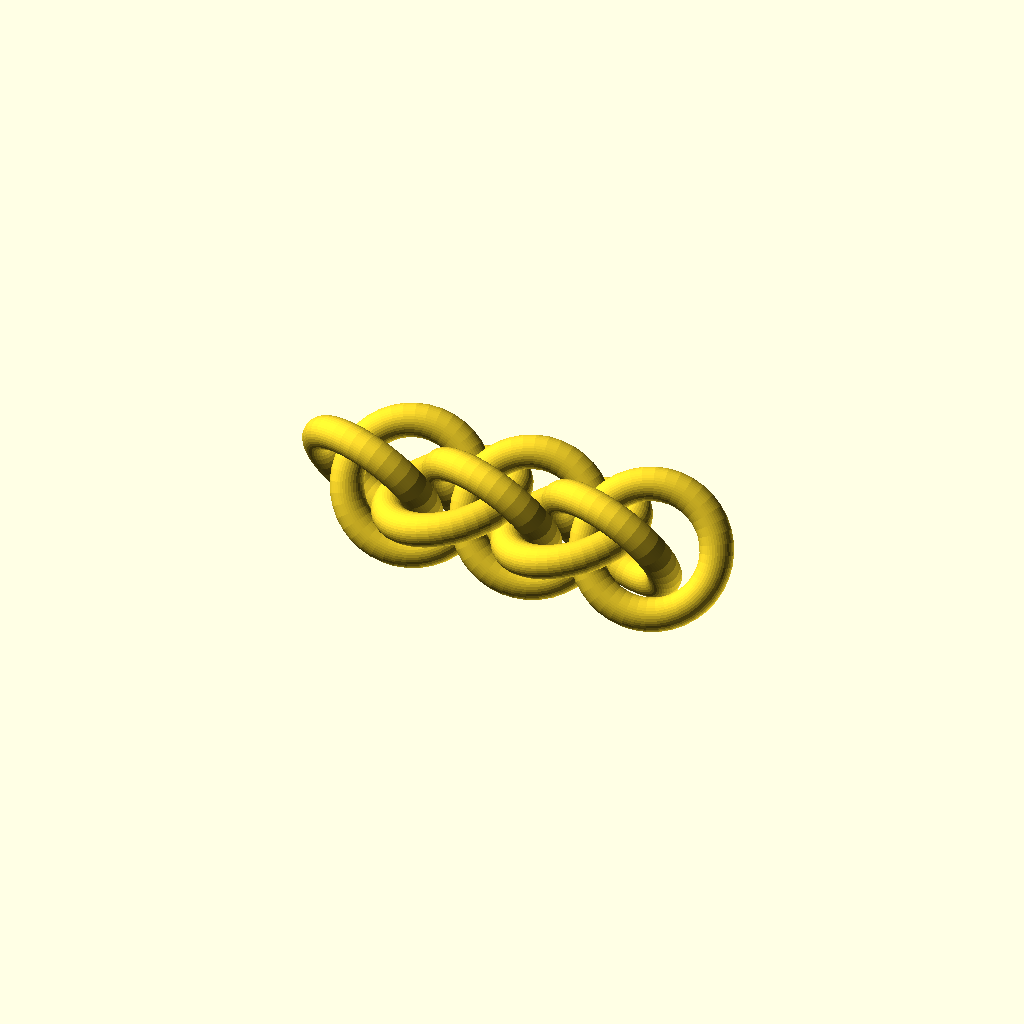
Cell 1: rendered with the file's own defaults.
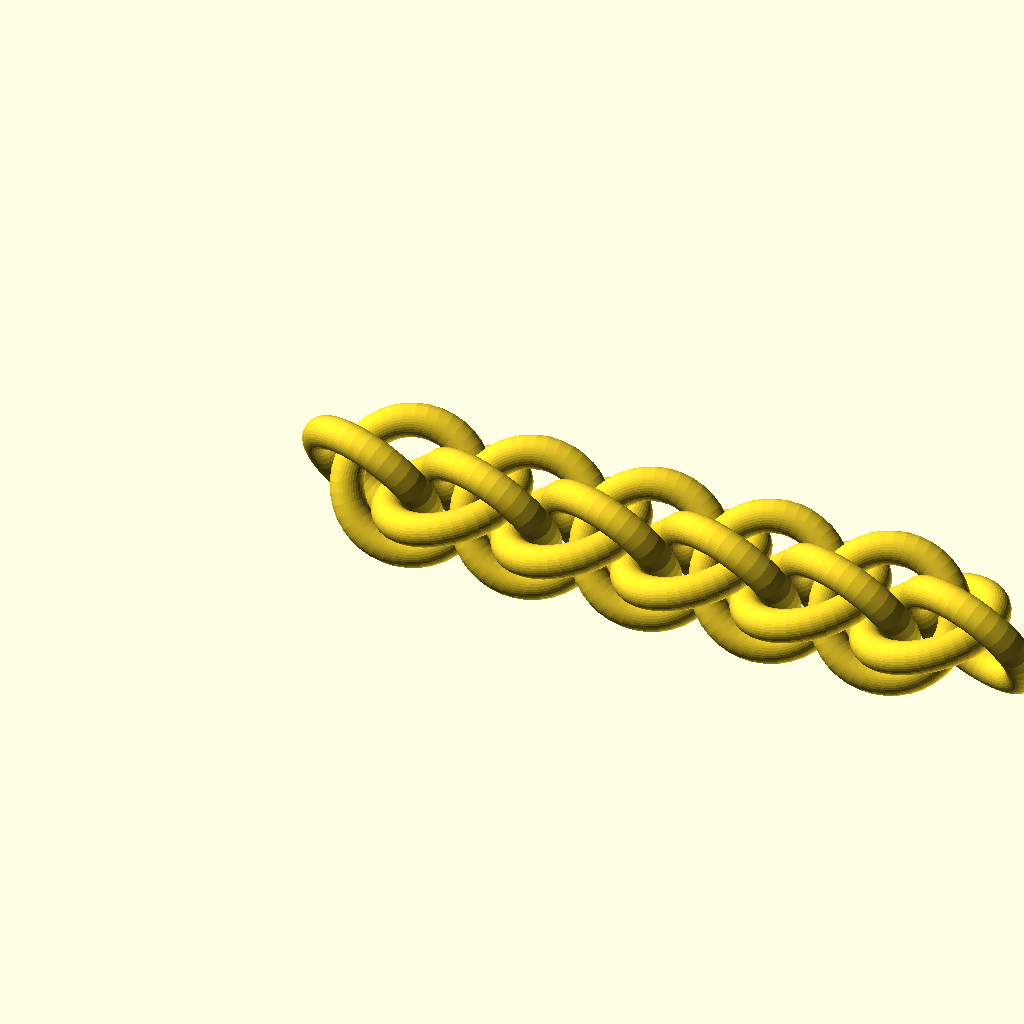
Cell 2: the same model with numRings = 16.
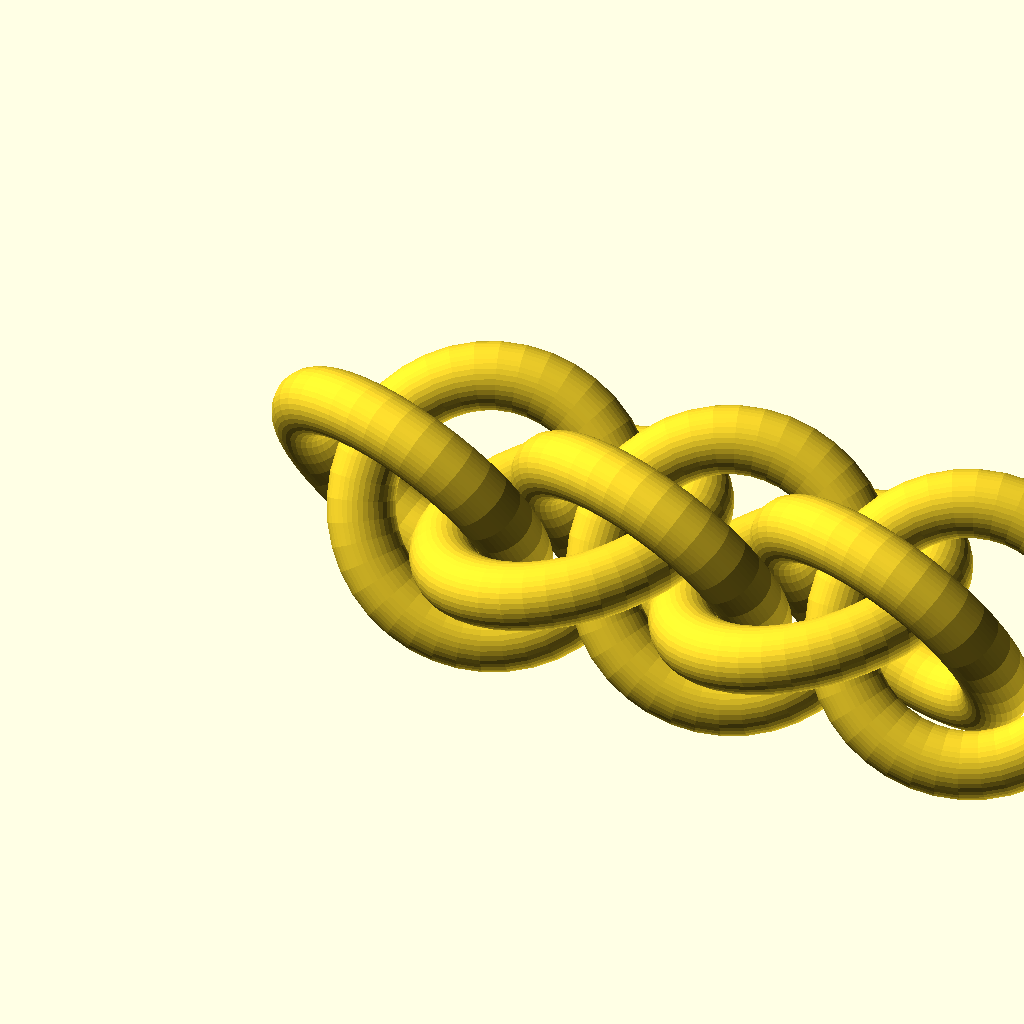
Cell 3: wireDiameter = 4 (everything else at default).
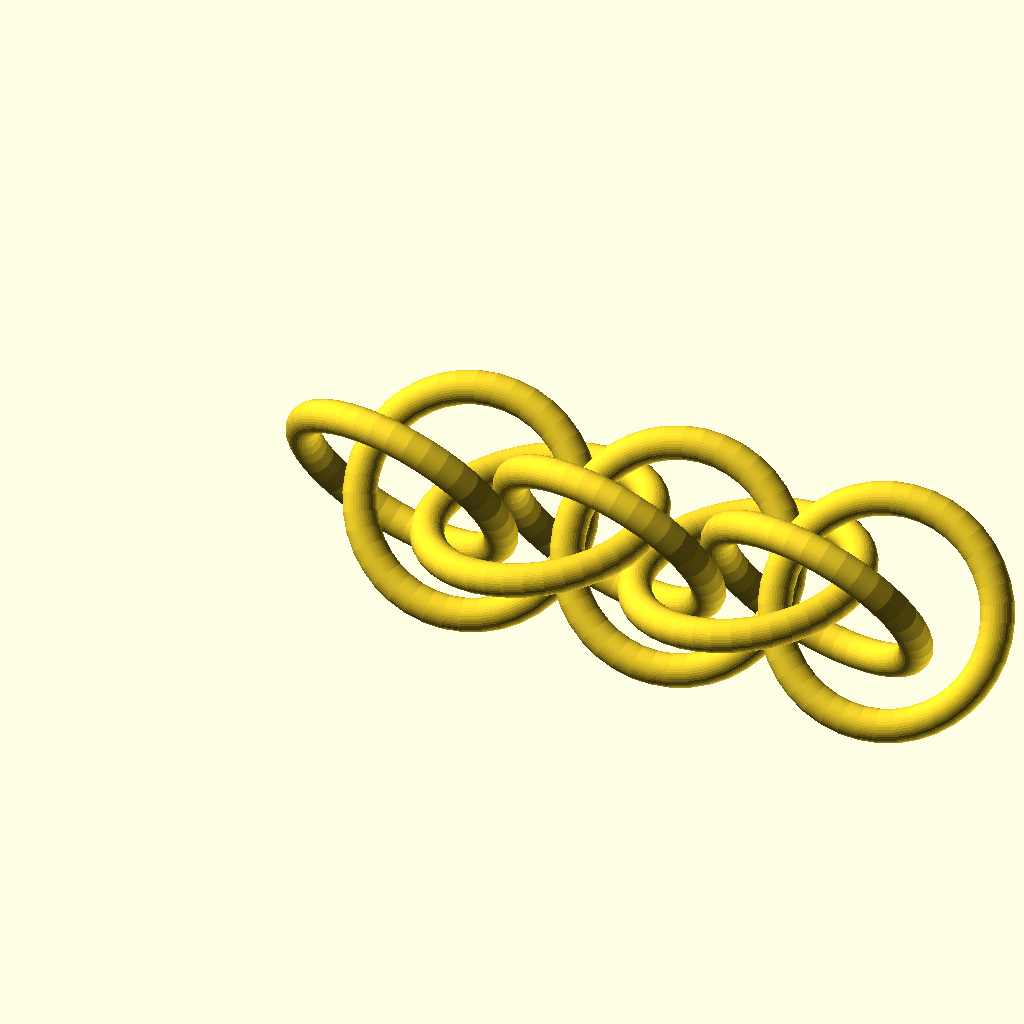
Cell 4: ringAR = 5.6 (everything else at default).
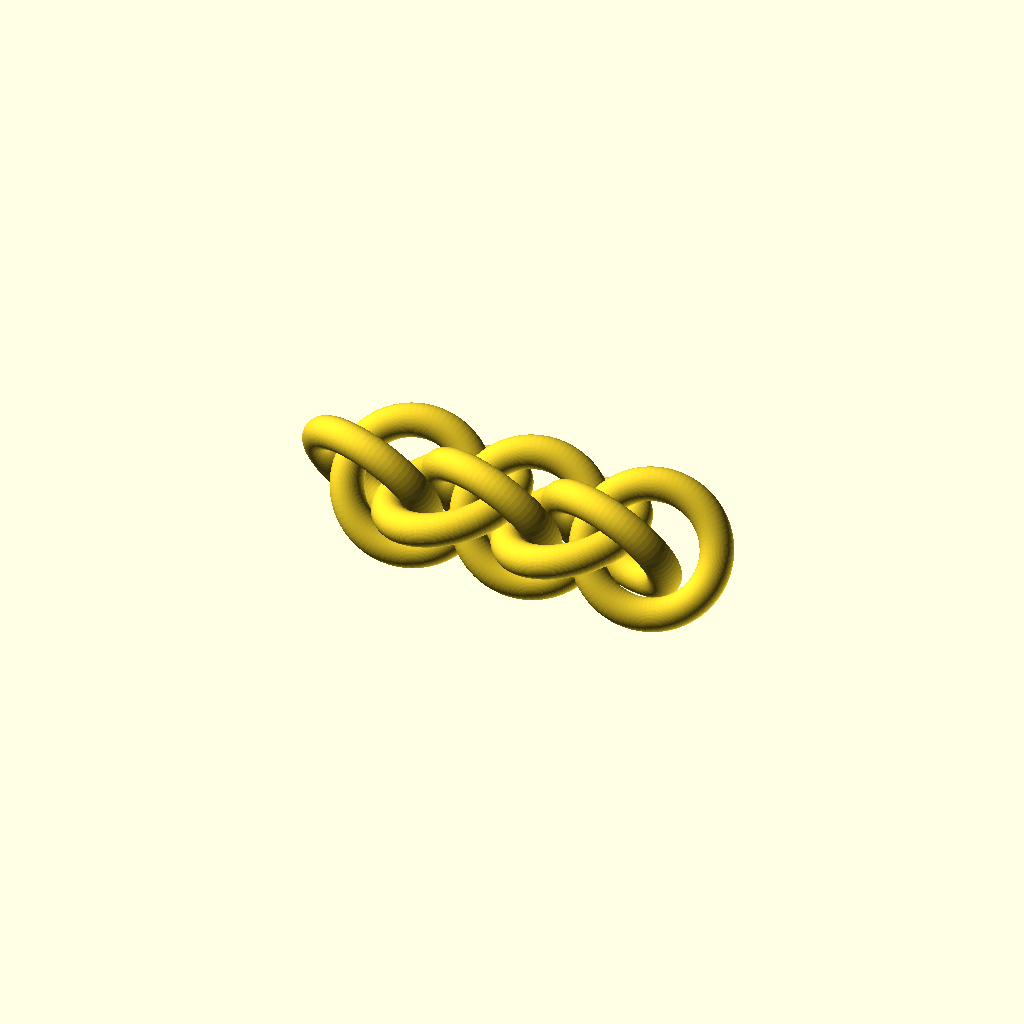
Cell 5: smoothness = 80 (everything else at default).
All cells are drawn from one camera (rotation 55°, 0°, 25°, orthographic, colour scheme Cornfield), so only the parameter changes between them.
OpenSCAD source file linux/system/library/openscad/0232_Cusomizable_Jens_Pinds_Linkage.scad:
// [FL_INDEX: keywords="openscad, 3d_parametric, Cusomizable_Jens_Pinds_Linkage, csg_solid" | COT="Parametric OpenSCAD design from 3DCodeverse"]
// Title: Cusomizable Jens Pinds Linkage

// preview[view:south, tilt:top]

numRings = 8;
// Diameter of ring in mm
wireDiameter = 2;
// Aspect ratio of the ring (Inner diameter/Wire diameter)
// Ring AR range for JPL is 2.7-3.1 Outside this range, the rings will either be fused together or the weave will not stay correctly formed. 
ringAR = 2.8;

// Smoothness factor (larger = smoother, but longer to generate stl)
smoothness = 40;

union()
{
	for (i = [1:numRings])
	{
		rotate([120*(i%3),0,0])
		translate([i*(wireDiameter*ringAR+wireDiameter)/3,0,0])
		rotate([0,-asin(1/(ringAR+1)),0])
		ring(wireDiameter, ringAR);
	}
}

module ring(wd, ar)
{
	rotate_extrude(convexity = 10, $fn=smoothness)
	translate([ar*wd/2+wd/2, 0, 0])
	circle(r = wd/2, $fn=smoothness);
}
Customizer parameters (derived from the source; name, type, default, range or options):
numRings: number, default 8
wireDiameter: number, default 2
ringAR: number, default 2.8
smoothness: number, default 40
